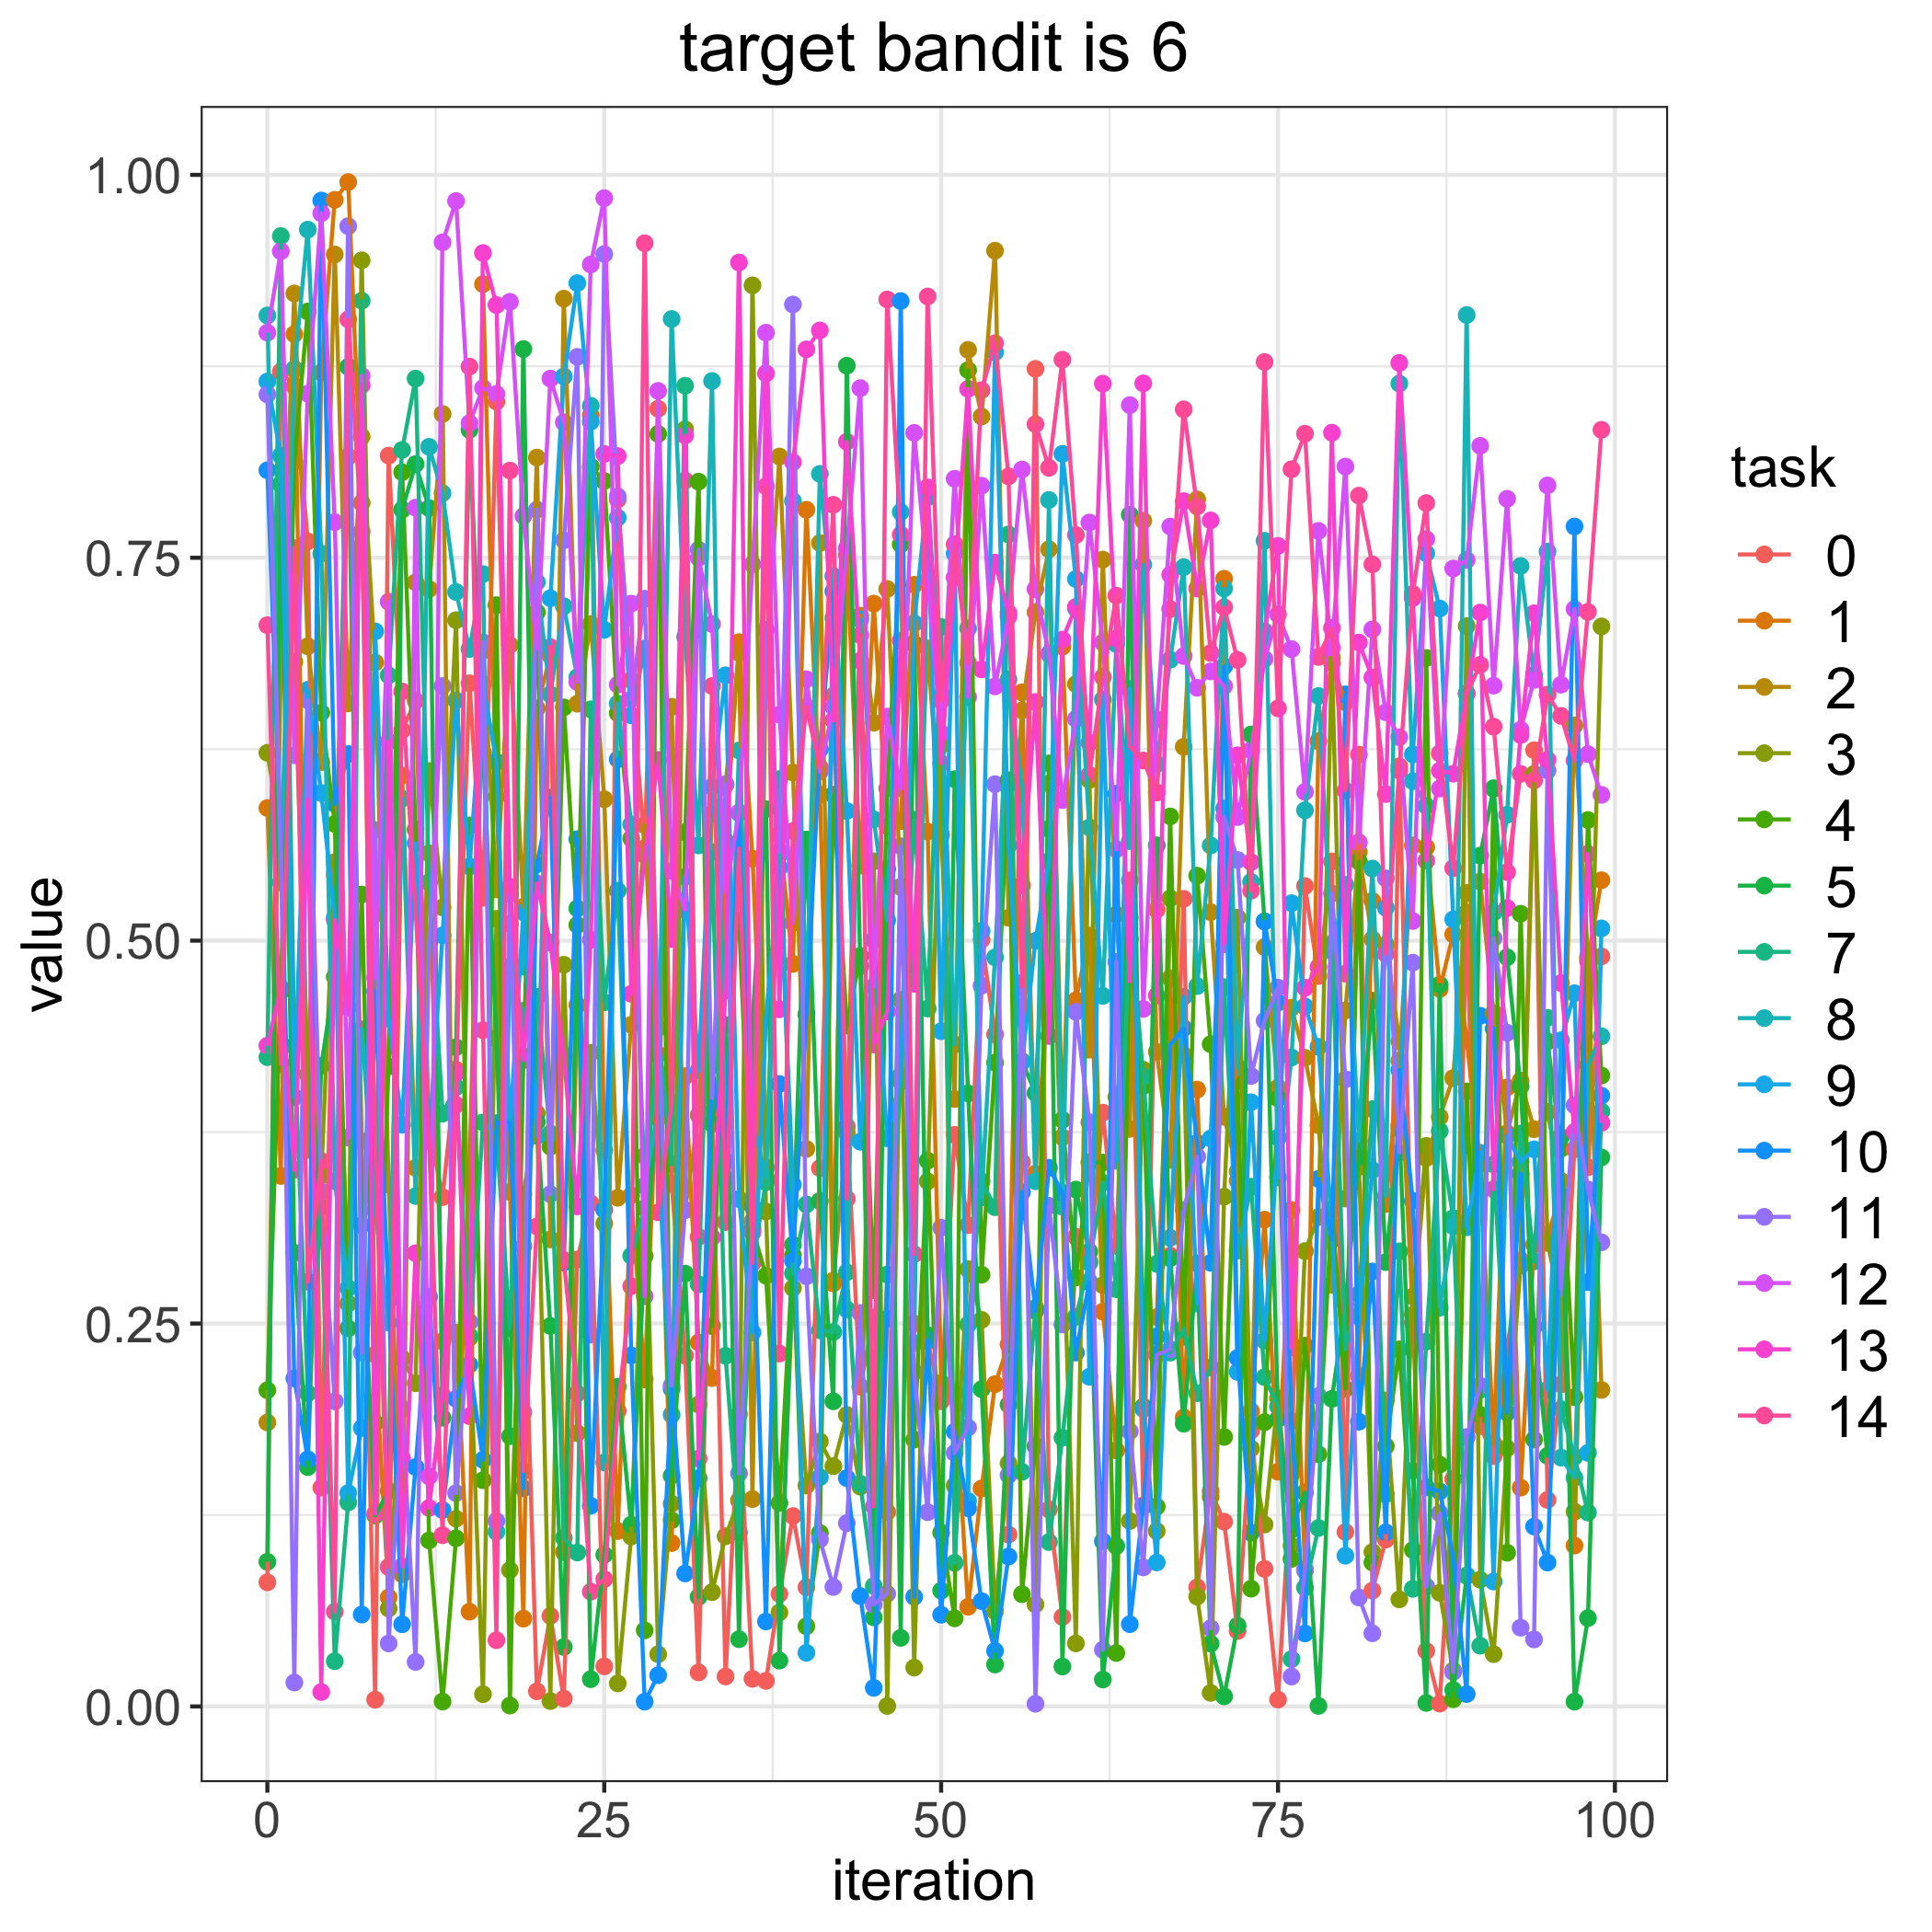

Source data for this figure (header and first rows):
, 0, 1, 2, 3, 4, 5, 7, 8, 9, 10, 11, 12, 13, 14
0, 0.08104, 0.5866, 0.1854, 0.6226, 0.2064, 0.09444, 0.4239, 0.9082, 0.8651, 0.8071, 0.8566, 0.897, 0.4314, 0.706
1, 0.8715, 0.3464, 0.679, 0.5703, 0.4669, 0.798, 0.9601, 0.5381, 0.8167, 0.5686, 0.5588, 0.9501, 0.4689, 0.4196
2, 0.862, 0.896, 0.9226, 0.682, 0.8126, 0.2962, 0.4313, 0.8733, 0.3978, 0.2141, 0.0156, 0.621, 0.3503, 0.7563
3, 0.7607, 0.3635, 0.6922, 0.4126, 0.9108, 0.1562, 0.2045, 0.9642, 0.6637, 0.1614, 0.6569, 0.8571, 0.5922, 0.2773
4, 0.1428, 0.871, 0.6165, 0.3467, 0.6488, 0.4183, 0.326, 0.7528, 0.5964, 0.9832, 0.3362, 0.9749, 0.009407, 0.3562
5, 0.5431, 0.9837, 0.948, 0.5513, 0.5762, 0.4764, 0.02952, 0.3429, 0.515, 0.5893, 0.1992, 0.7733, 0.5134, 0.06185
6, 0.8161, 0.9953, 0.6549, 0.263, 0.2469, 0.8747, 0.1332, 0.2731, 0.1393, 0.6218, 0.9665, 0.3714, 0.4564, 0.9057
7, 0.3691, 0.7858, 0.8291, 0.9442, 0.5301, 0.3142, 0.9178, 0.4421, 0.1818, 0.06, 0.231, 0.8688, 0.8626, 0.7671
8, 0.004403, 0.2297, 0.6816, 0.5174, 0.1852, 0.1247, 0.3318, 0.3237, 0.7019, 0.467, 0.5722, 0.4759, 0.1258, 0.3666
9, 0.8167, 0.07119, 0.3408, 0.06392, 0.4178, 0.1407, 0.6732, 0.2507, 0.449, 0.2651, 0.04113, 0.7213, 0.6301, 0.09101
10, 0.6373, 0.6078, 0.0863, 0.2272, 0.8059, 0.7814, 0.8204, 0.5927, 0.3798, 0.05365, 0.1943, 0.162, 0.09146, 0.6627
11, 0.6566, 0.3517, 0.734, 0.211, 0.5726, 0.8112, 0.867, 0.3332, 0.5636, 0.1563, 0.02904, 0.7827, 0.2959, 0.5196
12, 0.3783, 0.557, 0.7296, 0.6107, 0.1084, 0.7824, 0.5381, 0.8224, 0.3698, 0.2674, 0.4986, 0.1502, 0.1296, 0.3691
13, 0.3326, 0.2384, 0.8439, 0.5217, 0.003184, 0.1885, 0.387, 0.7921, 0.5035, 0.1282, 0.6662, 0.9559, 0.203, 0.1118
14, 0.4157, 0.2441, 0.1226, 0.7093, 0.1098, 0.4304, 0.4045, 0.7276, 0.6569, 0.2009, 0.1392, 0.9829, 0.4136, 0.3928
15, 0.668, 0.06188, 0.3517, 0.2407, 0.5752, 0.8335, 0.2419, 0.6904, 0.5484, 0.2231, 0.251, 0.8379, 0.1895, 0.8748
16, 0.528, 0.9287, 0.6892, 0.00798, 0.1477, 0.6226, 0.3813, 0.7394, 0.6676, 0.161, 0.6948, 0.8608, 0.9489, 0.4415
17, 0.852, 0.5939, 0.5334, 0.5142, 0.7191, 0.4362, 0.3733, 0.114, 0.6167, 0.3808, 0.1211, 0.8569, 0.915, 0.04324
18, 0.5109, 0.336, 0.693, 0.08903, 0.0005715, 0.1765, 0.2471, 0.4828, 0.3766, 0.3815, 0.5304, 0.9171, 0.5352, 0.8069
19, 0.3004, 0.05732, 0.5221, 0.3346, 0.4244, 0.8863, 0.4542, 0.483, 0.5185, 0.1424, 0.192, 0.7772, 0.4219, 0.1536
20, 0.009868, 0.6516, 0.8154, 0.3872, 0.7144, 0.3817, 0.4633, 0.7341, 0.3725, 0.5499, 0.7814, 0.6908, 0.5374, 0.3134
21, 0.05909, 0.6862, 0.3049, 0.003513, 0.3655, 0.2484, 0.374, 0.6608, 0.7236, 0.5935, 0.3344, 0.867, 0.4987, 0.6917
22, 0.005133, 0.1008, 0.9192, 0.4843, 0.6523, 0.03879, 0.1101, 0.7184, 0.8684, 0.2898, 0.7614, 0.8384, 0.4251, 0.2914
23, 0.2918, 0.458, 0.6547, 0.1784, 0.5102, 0.521, 0.1005, 0.672, 0.9293, 0.5663, 0.8812, 0.6689, 0.3265, 0.2044
24, 0.3285, 0.8431, 0.7067, 0.4268, 0.8096, 0.0178, 0.651, 0.8492, 0.8389, 0.131, 0.2428, 0.9415, 0.5006, 0.07489
25, 0.02617, 0.3631, 0.5923, 0.3153, 0.8001, 0.099, 0.4597, 0.1593, 0.7029, 0.3242, 0.9483, 0.9848, 0.8178, 0.08311
26, 0.7881, 0.1145, 0.3321, 0.01502, 0.6485, 0.2087, 0.5326, 0.6548, 0.7762, 0.6184, 0.7901, 0.6671, 0.8164, 0.193
27, 0.6701, 0.3337, 0.445, 0.1109, 0.5667, 0.1187, 0.2942, 0.5759, 0.6471, 0.2292, 0.6576, 0.72, 0.4653, 0.2744
28, 0.5605, 0.2135, 0.5754, 0.3594, 0.04967, 0.2941, 0.3253, 0.3399, 0.6907, 0.00313, 0.7232, 0.2678, 0.5559, 0.9554
29, 0.8473, 0.4257, 0.3842, 0.03408, 0.8308, 0.3989, 0.443, 0.3889, 0.3615, 0.02038, 0.4546, 0.8589, 0.618, 0.3227
30, 0.3411, 0.1067, 0.6527, 0.1324, 0.1216, 0.1506, 0.3541, 0.9059, 0.1904, 0.2074, 0.2095, 0.5454, 0.5011, 0.3939
31, 0.229, 0.4115, 0.3242, 0.8339, 0.5708, 0.2826, 0.8623, 0.6983, 0.5417, 0.08683, 0.3241, 0.52, 0.8298, 0.8004
32, 0.02223, 0.2376, 0.3861, 0.1971, 0.7997, 0.07153, 0.2756, 0.5622, 0.4152, 0.149, 0.7553, 0.75, 0.1618, 0.3066
33, 0.3883, 0.2144, 0.5825, 0.07461, 0.2483, 0.3803, 0.5578, 0.8654, 0.6003, 0.4182, 0.3972, 0.7067, 0.3062, 0.6663
34, 0.01956, 0.5651, 0.6017, 0.1111, 0.4989, 0.445, 0.2289, 0.3445, 0.6732, 0.3558, 0.6022, 0.5313, 0.4674, 0.3162
35, 0.1909, 0.6949, 0.6879, 0.1345, 0.513, 0.04391, 0.1136, 0.6242, 0.3312, 0.5833, 0.1522, 0.5836, 0.9428, 0.5602
36, 0.01804, 0.5535, 0.1354, 0.9279, 0.3122, 0.4472, 0.2913, 0.3831, 0.2442, 0.3265, 0.3167, 0.7457, 0.3095, 0.2894
37, 0.01668, 0.352, 0.6759, 0.3231, 0.2812, 0.5858, 0.3423, 0.3454, 0.4494, 0.05546, 0.7029, 0.897, 0.8703, 0.7967
38, 0.07346, 0.5692, 0.8161, 0.06138, 0.1328, 0.02993, 0.6055, 0.5561, 0.5477, 0.4064, 0.5582, 0.6476, 0.4552, 0.2304
39, 0.1243, 0.4848, 0.6098, 0.2732, 0.2945, 0.3014, 0.2828, 0.7871, 0.3407, 0.2909, 0.9154, 0.5116, 0.8125, 0.5715
40, 0.0778, 0.7813, 0.364, 0.1442, 0.05235, 0.566, 0.3277, 0.4521, 0.03504, 0.4516, 0.2808, 0.6707, 0.886, 0.6526
41, 0.3515, 0.5954, 0.7596, 0.173, 0.1133, 0.33, 0.2455, 0.8048, 0.1497, 0.625, 0.109, 0.6104, 0.8984, 0.6131
42, 0.6599, 0.2762, 0.2781, 0.1568, 0.5953, 0.1992, 0.2445, 0.7107, 0.7381, 0.7281, 0.078, 0.6526, 0.6438, 0.7846
43, 0.3787, 0.7519, 0.3746, 0.1903, 0.4446, 0.8754, 0.2834, 0.2592, 0.5847, 0.1491, 0.1197, 0.7563, 0.8257, 0.3314
44, 0.2088, 0.5491, 0.7122, 0.1435, 0.49, 0.4834, 0.1454, 0.7096, 0.3687, 0.07205, 0.2569, 0.8608, 0.6828, 0.6994
45, 0.2541, 0.7201, 0.6423, 0.5518, 0.2718, 0.05815, 0.07866, 0.5791, 0.5005, 0.0121, 0.06647, 0.4699, 0.4322, 0.1305
46, 0.1269, 0.5748, 0.7296, 0.0002975, 0.5994, 0.5469, 0.282, 0.5133, 0.3709, 0.2531, 0.07359, 0.6463, 0.4538, 0.9187
47, 0.535, 0.5781, 0.5352, 0.4613, 0.7587, 0.04476, 0.4081, 0.7799, 0.412, 0.9176, 0.5616, 0.5994, 0.696, 0.7651
48, 0.25, 0.7324, 0.5035, 0.02534, 0.1742, 0.6938, 0.5789, 0.2372, 0.7072, 0.07156, 0.2183, 0.8315, 0.4718, 0.2953
49, 0.2384, 0.5712, 0.6908, 0.3428, 0.3563, 0.2424, 0.4556, 0.7895, 0.7927, 0.2392, 0.1268, 0.7352, 0.7959, 0.9206
50, 0.1993, 0.2113, 0.5691, 0.6276, 0.1135, 0.07557, 0.7048, 0.6604, 0.4409, 0.05988, 0.3125, 0.6356, 0.6157, 0.6567
51, 0.3732, 0.2048, 0.3966, 0.1441, 0.05752, 0.6054, 0.09374, 0.4322, 0.7528, 0.1794, 0.1655, 0.8016, 0.7371, 0.7588
52, 0.3142, 0.06507, 0.8858, 0.2855, 0.8725, 0.4003, 0.2493, 0.7039, 0.1342, 0.1294, 0.1821, 0.6591, 0.8603, 0.6813
53, 0.5007, 0.1423, 0.8422, 0.2524, 0.2819, 0.2071, 0.3429, 0.3324, 0.5063, 0.06877, 0.4706, 0.7971, 0.6771, 0.8594
54, 0.4388, 0.2104, 0.9505, 0.06215, 0.4204, 0.02735, 0.326, 0.4891, 0.8842, 0.03623, 0.6022, 0.666, 0.7468, 0.89
55, 0.1122, 0.2363, 0.5149, 0.1587, 0.6047, 0.197, 0.7652, 0.6705, 0.5622, 0.09787, 0.151, 0.7116, 0.7139, 0.8031
56, 0.3555, 0.6621, 0.6503, 0.4504, 0.0733, 0.4213, 0.1532, 0.6002, 0.4208, 0.3358, 0.4725, 0.8076, 0.5361, 0.4701
57, 0.8733, 0.3479, 0.7144, 0.0666, 0.1699, 0.4004, 0.2601, 0.3429, 0.4999, 0.2582, 0.001724, 0.7295, 0.6558, 0.8372
58, 0.1286, 0.4776, 0.7556, 0.6025, 0.6157, 0.573, 0.1073, 0.7877, 0.5519, 0.3517, 0.3269, 0.6872, 0.4377, 0.8087
59, 0.05841, 0.692, 0.3717, 0.3265, 0.383, 0.02605, 0.1754, 0.3263, 0.8178, 0.3355, 0.2494, 0.5918, 0.6966, 0.8793
... 40 more rows
